The GitHub repository Max-Highsmith/TerrainClassifier contains a labelled image folder "BirdTerrainData" with 3 categories: land, mixed terrain, water. Examples follow, each with its label.

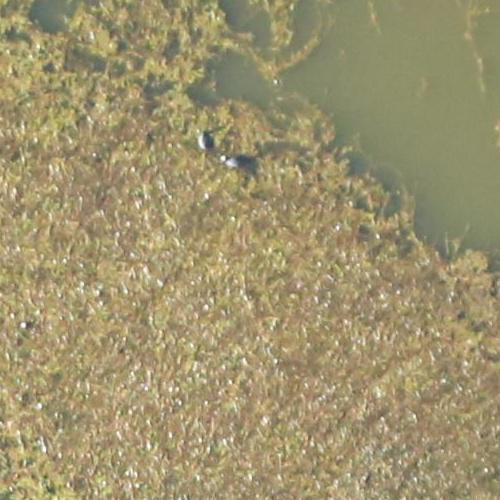
Label: mixed terrain

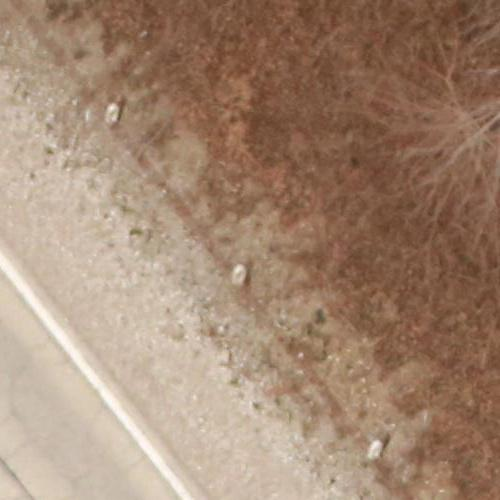
Label: land

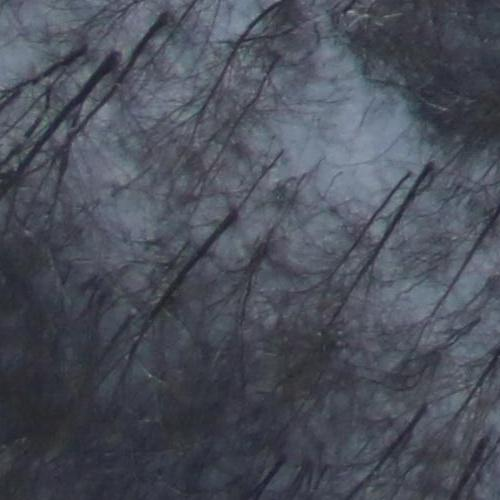
Label: land

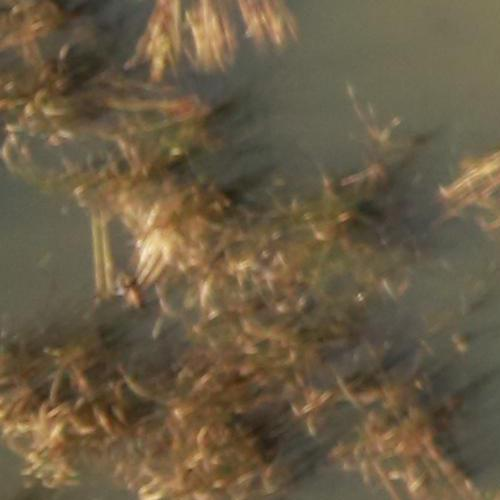
Label: mixed terrain

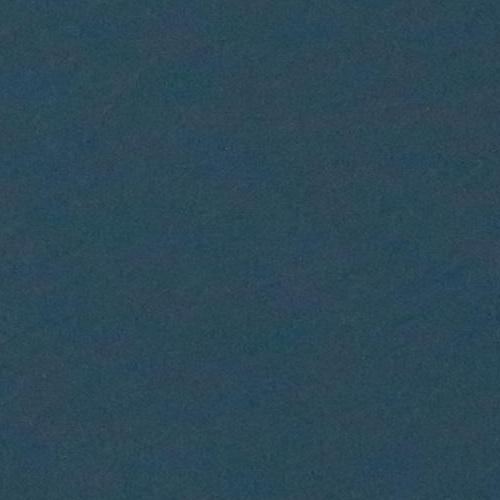
Label: water

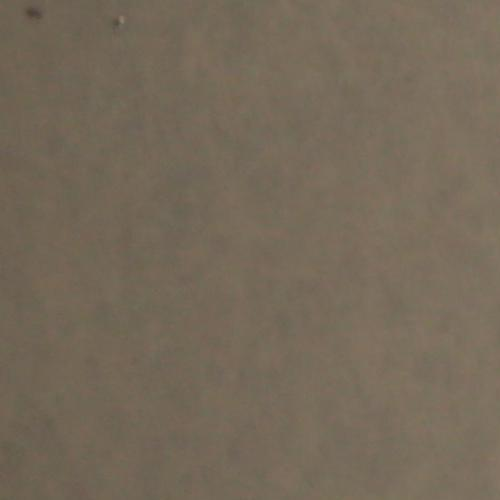
Label: water
